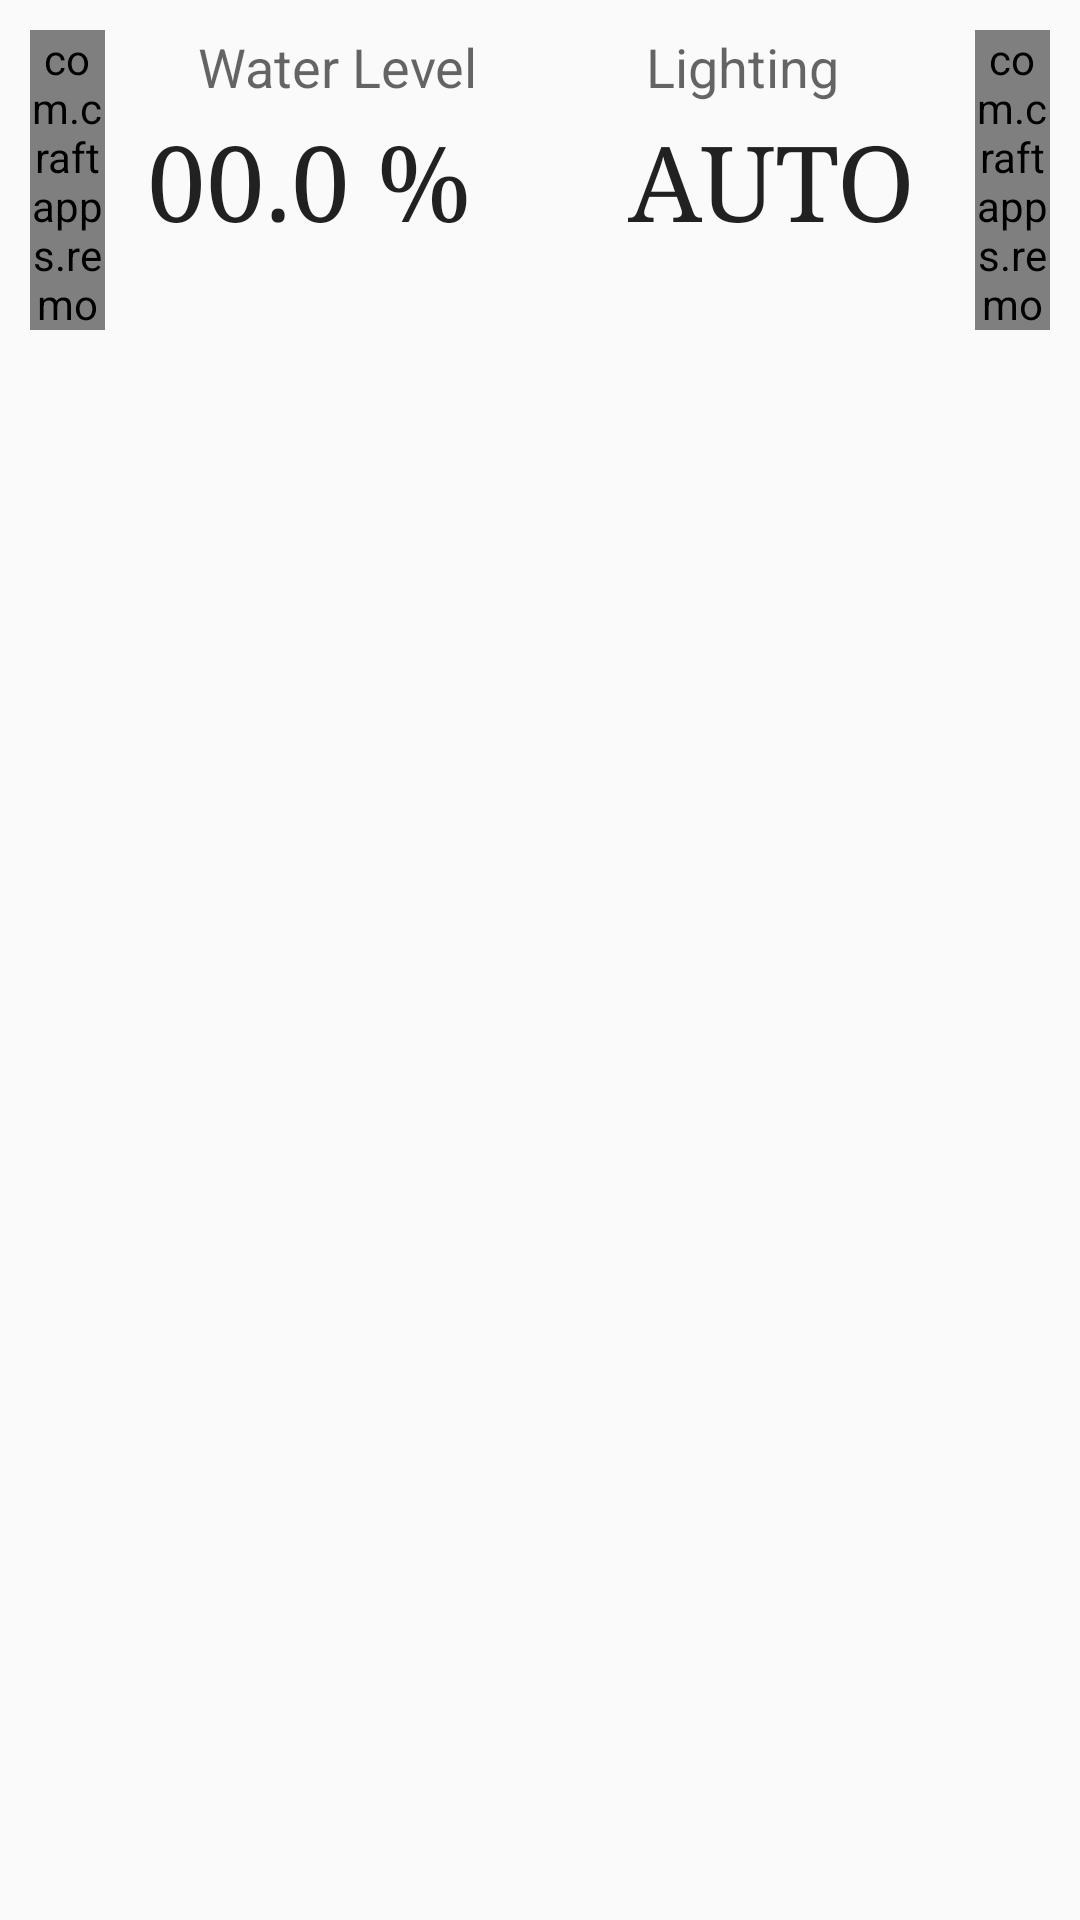

Here is an Android app screen rendered from its layout file. Give the layout XML and the strings, colors and styles it references.
<!-- AndroidManifest.xml: application theme AppTheme -->
<!-- res/layout/card_overview_waterlight.xml -->
<?xml version="1.0" encoding="utf-8"?>
<RelativeLayout xmlns:android="http://schemas.android.com/apk/res/android"
    xmlns:app="http://schemas.android.com/apk/res-auto"
    android:layout_width="match_parent"
    android:layout_height="match_parent"
    android:orientation="vertical"
    android:padding="10dp">

    <com.craftapps.remotehorticulture.app.widgets.VerticalSeekBar
        android:layout_width="25dp"
        android:layout_height="100dp"
        android:max="100"
        android:id="@+id/seekBar_Water"
        android:progress="0"
        android:thumb="@android:color/transparent"
        android:indeterminate="false"
        android:layout_alignParentStart="true" />

    <com.craftapps.remotehorticulture.app.widgets.VerticalSeekBar
        android:layout_width="25dp"
        android:layout_height="100dp"
        android:max="100"
        android:id="@+id/seekBar_Lighting"
        android:progress="0"
        android:thumb="@android:color/transparent"
        android:indeterminate="false"
        android:layout_alignParentEnd="true" />

    <LinearLayout
        android:orientation="horizontal"
        android:layout_width="fill_parent"
        android:layout_height="100dp"
        android:layout_alignParentStart="true"
        android:id="@+id/linearLayout"
        android:weightSum="2">

        <TextView
            android:layout_width="match_parent"
            android:layout_height="100dp"
            android:textAppearance="?android:attr/textAppearanceLarge"
            android:text="00.0 %"
            android:id="@+id/textView_Water"
            android:gravity="center"
            android:textSize="35dp"
            android:typeface="serif"
            android:paddingLeft="16dp"
            android:layout_weight="1" />

        <TextView
            android:layout_width="match_parent"
            android:layout_height="100dp"
            android:textAppearance="?android:attr/textAppearanceLarge"
            android:text="AUTO"
            android:id="@+id/textView_Lighting"
            android:gravity="center"
            android:textSize="35dp"
            android:typeface="serif"
            android:paddingRight="16dp"
            android:layout_weight="1" />
    </LinearLayout>

    <LinearLayout
        android:orientation="horizontal"
        android:layout_width="fill_parent"
        android:layout_height="fill_parent"
        android:weightSum="2"
        android:id="@+id/linearLayout2">

        <TextView
            android:layout_width="match_parent"
            android:layout_height="wrap_content"
            android:textAppearance="?android:attr/textAppearanceMedium"
            android:text="Water Level"
            android:id="@+id/textView2"
            android:layout_alignParentBottom="false"
            android:layout_toEndOf="@+id/seekBar_Temperature"
            android:layout_alignParentTop="true"
            android:layout_weight="1"
            android:gravity="center"
            android:paddingLeft="35dp" />

        <TextView
            android:layout_width="match_parent"
            android:layout_height="wrap_content"
            android:textAppearance="?android:attr/textAppearanceMedium"
            android:text="Lighting"
            android:id="@+id/textView3"
            android:layout_alignParentBottom="false"
            android:layout_toStartOf="@+id/seekBar_Humidity"
            android:layout_alignParentTop="true"
            android:layout_weight="1"
            android:gravity="center"
            android:paddingRight="35dp" />
    </LinearLayout>

</RelativeLayout>
<!-- resources referenced by this layout -->
<resources>
  <style name="AppTheme" parent="Theme.AppCompat.Light.DarkActionBar">
          
      </style>
</resources>
